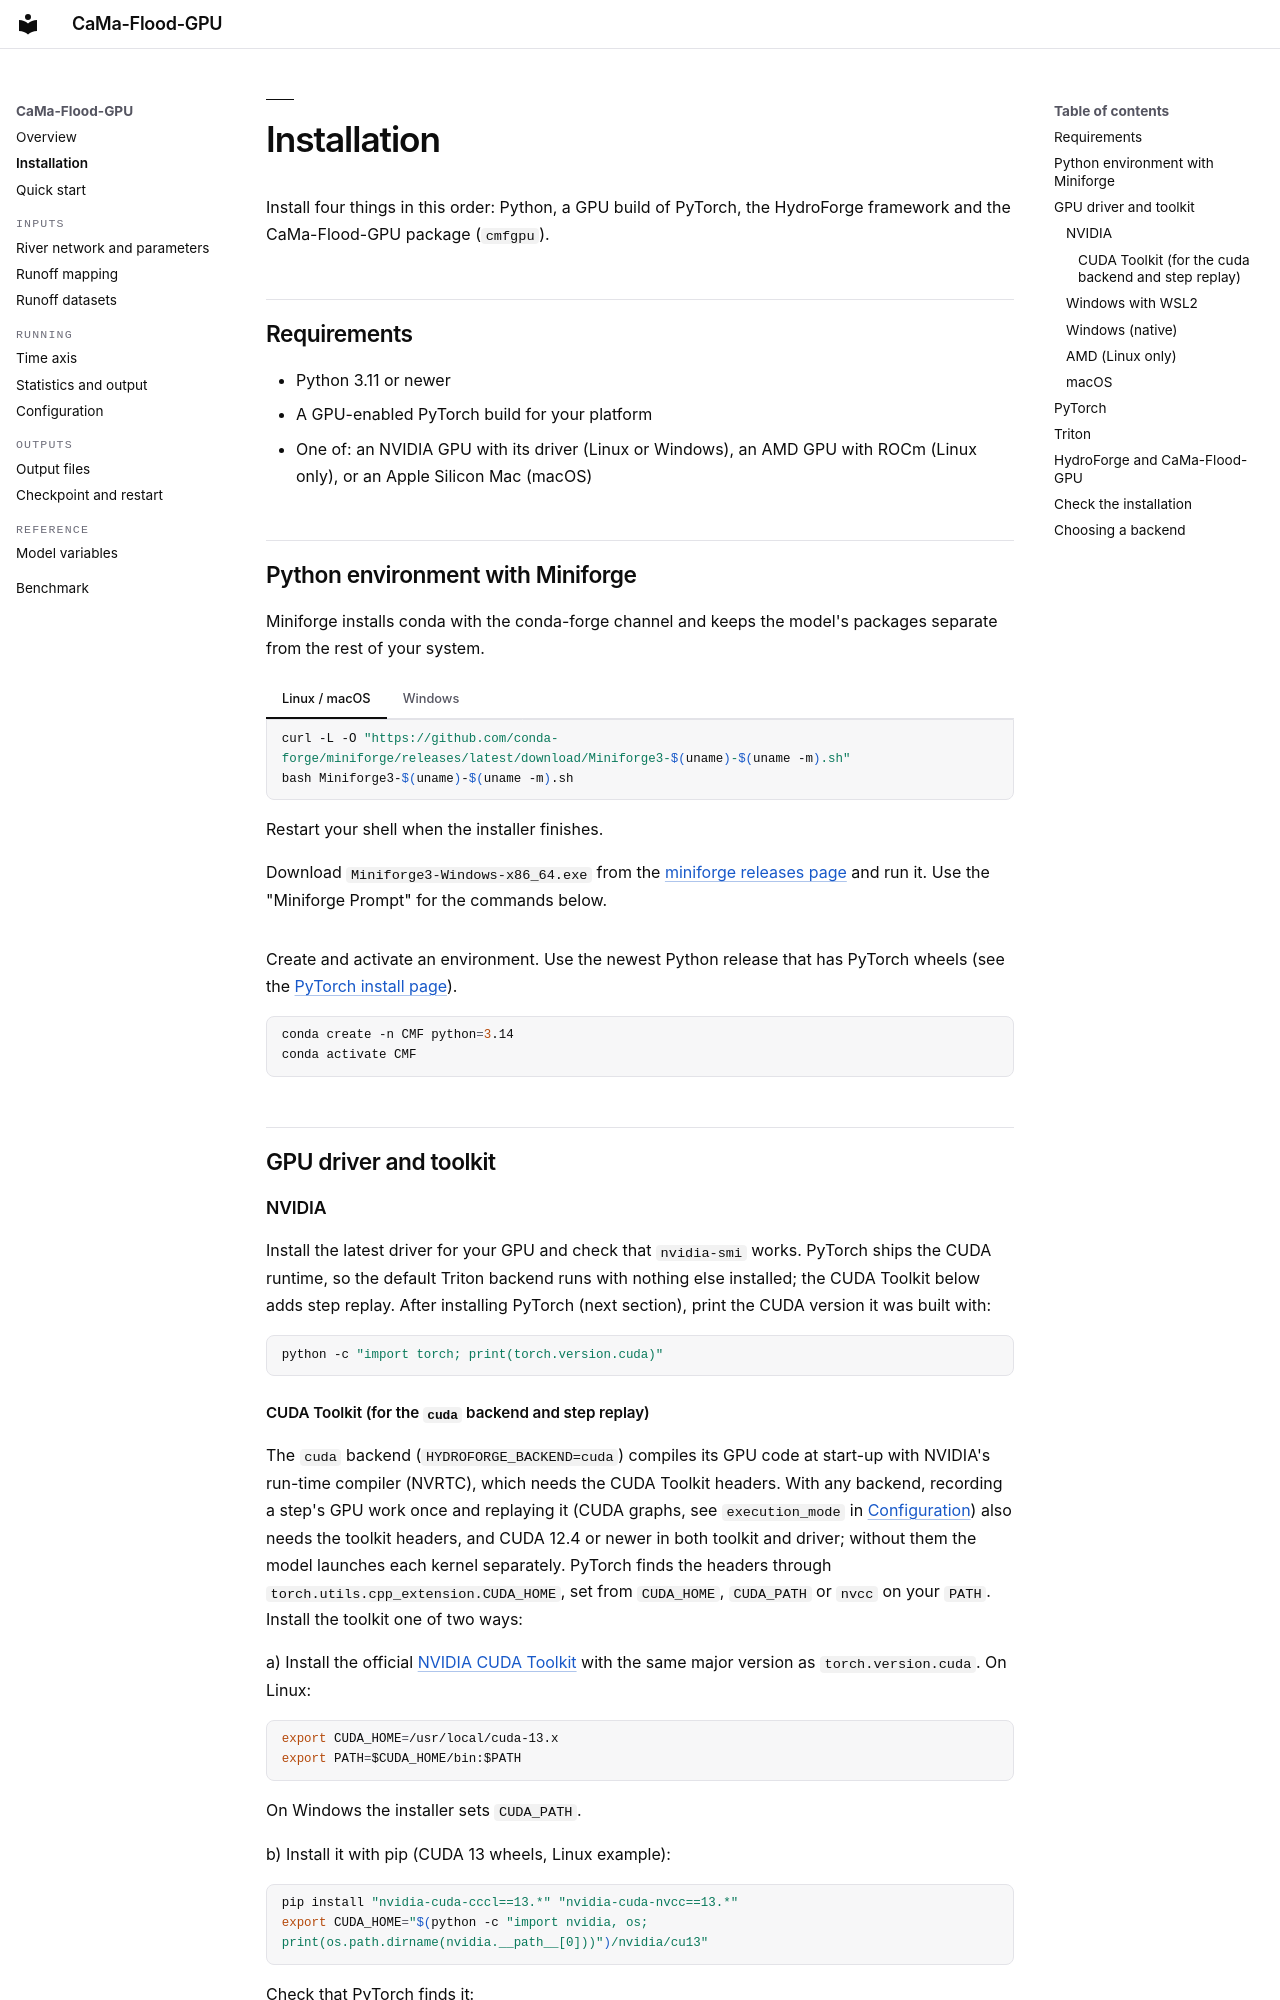

repository: Kshy0/CaMa-Flood-GPU-Cookbook · page: install/index.html · generator: mkdocs

# Installation

Install four things in this order: Python, a GPU build of PyTorch, the HydroForge
framework and the CaMa-Flood-GPU package (`cmfgpu`).

## Requirements

- Python 3.11 or newer
- A GPU-enabled PyTorch build for your platform
- One of: an NVIDIA GPU with its driver (Linux or Windows), an AMD GPU with ROCm
  (Linux only), or an Apple Silicon Mac (macOS)

## Python environment with Miniforge

Miniforge installs conda with the conda-forge channel and keeps the model's
packages separate from the rest of your system.

=== "Linux / macOS"

    ```bash
    curl -L -O "https://github.com/conda-forge/miniforge/releases/latest/download/Miniforge3-$(uname)-$(uname -m).sh"
    bash Miniforge3-$(uname)-$(uname -m).sh
    ```

    Restart your shell when the installer finishes.

=== "Windows"

    Download `Miniforge3-Windows-x86_64.exe` from the
    [miniforge releases page](https://github.com/conda-forge/miniforge/releases/latest)
    and run it. Use the "Miniforge Prompt" for the commands below.

Create and activate an environment. Use the newest Python release that has PyTorch
wheels (see the [PyTorch install page](https://pytorch.org/get-started/locally/)).

```bash
conda create -n CMF python=3.14
conda activate CMF
```

## GPU driver and toolkit

### NVIDIA

Install the latest driver for your GPU and check that `nvidia-smi` works. PyTorch
ships the CUDA runtime, so the default Triton backend runs with nothing else
installed; the CUDA Toolkit below adds step replay. After
installing PyTorch (next section), print the CUDA version it was built with:

```bash
python -c "import torch; print(torch.version.cuda)"
```
